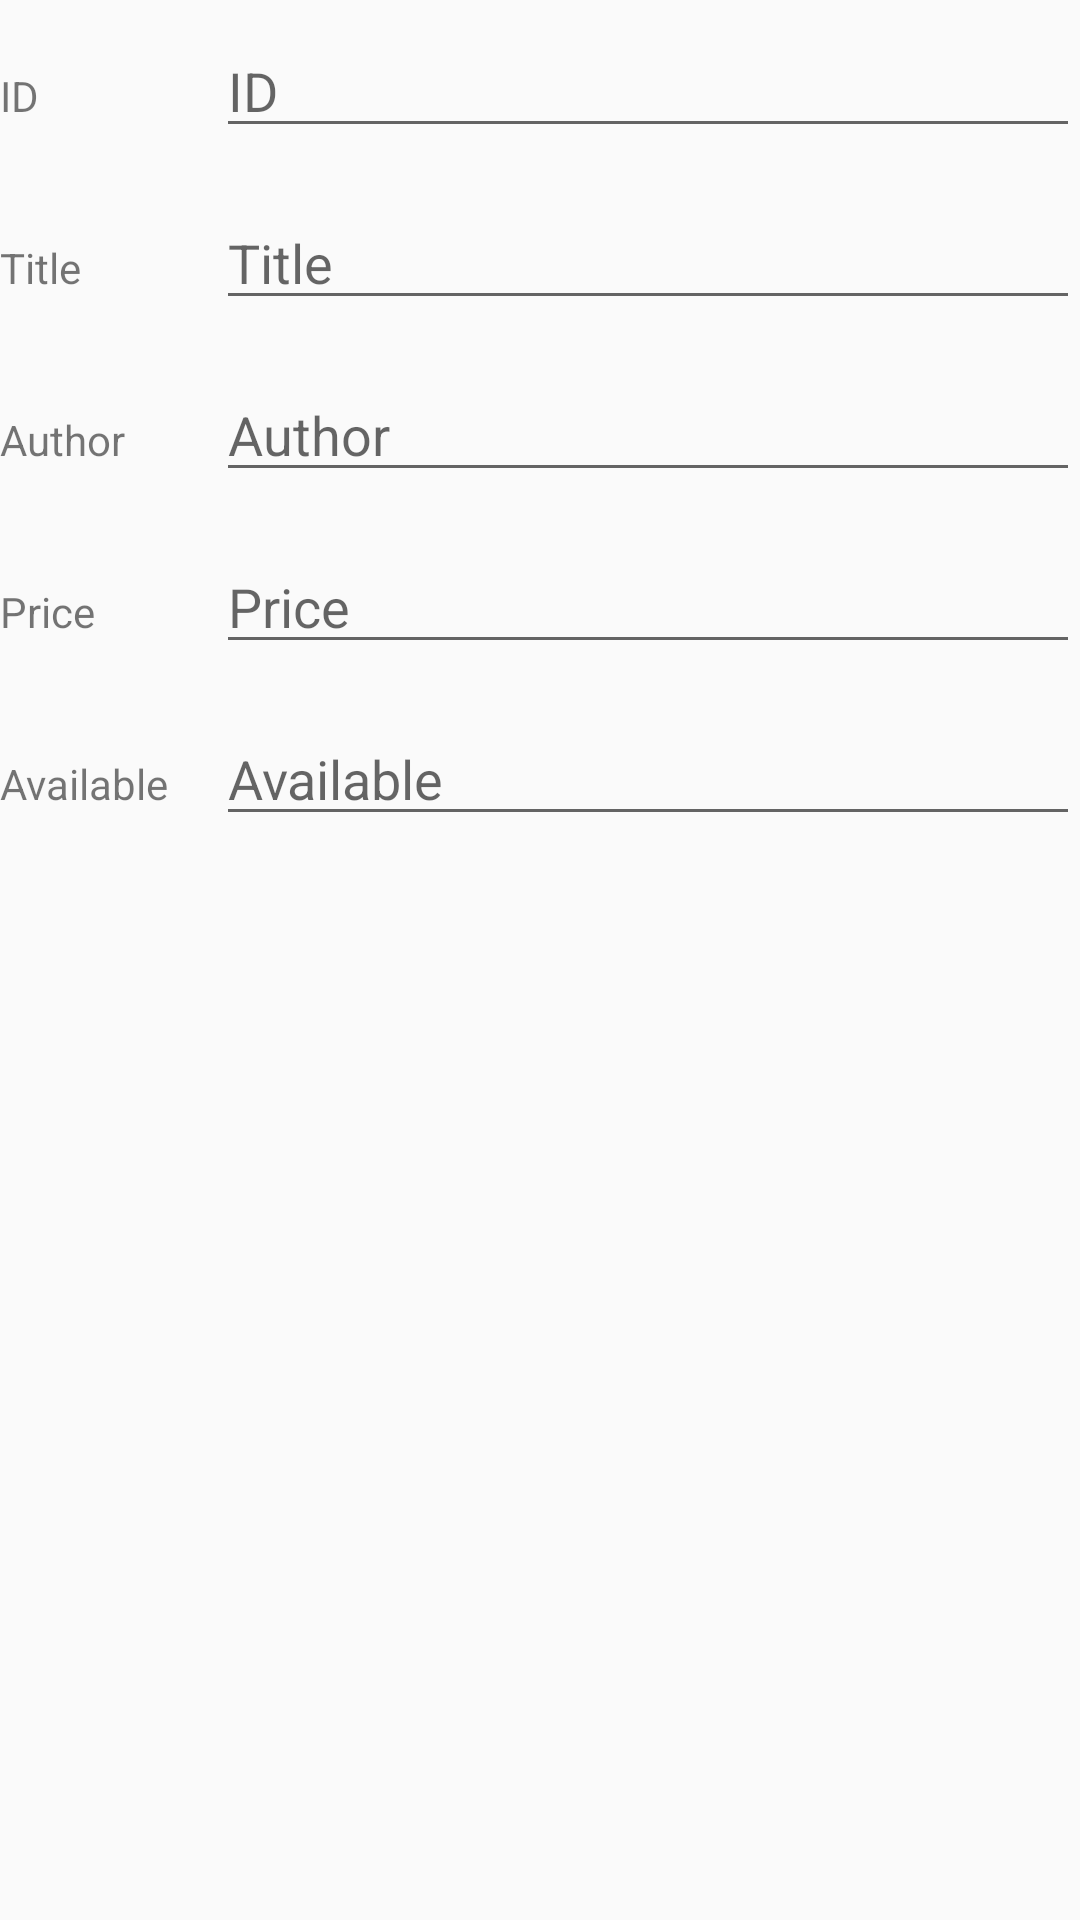

Layout XML and referenced resources for this Android screen:
<!-- AndroidManifest.xml: application theme AppTheme -->
<!-- res/layout/book_fragment.xml -->
<?xml version="1.0" encoding="utf-8"?>
<android.support.constraint.ConstraintLayout xmlns:android="http://schemas.android.com/apk/res/android"
    xmlns:app="http://schemas.android.com/apk/res-auto"
    xmlns:tools="http://schemas.android.com/tools"
    android:layout_width="match_parent"
    android:layout_height="wrap_content"
    tools:context=".ui.BookFragment">

    <TableLayout
        android:layout_width="match_parent"
        android:layout_height="wrap_content"
        app:layout_constraintEnd_toEndOf="parent"
        app:layout_constraintStart_toStartOf="parent"
        app:layout_constraintTop_toTopOf="parent">

        <TableRow android:layout_marginVertical="8dp">

            <TextView
                android:layout_marginEnd="16dp"
                android:text="@string/book_id" />

            <EditText
                android:id="@+id/editBookID"
                android:layout_weight="1"
                android:autofillHints="@string/book_id"
                android:hint="@string/book_id"
                android:inputType="number" />
        </TableRow>

        <TableRow android:layout_marginVertical="8dp">

            <TextView
                android:layout_marginEnd="16dp"
                android:text="@string/book_title" />

            <EditText
                android:id="@+id/editBookTitle"
                android:layout_weight="1"
                android:autofillHints="@string/book_title"
                android:hint="@string/book_title"
                android:inputType="text" />
        </TableRow>

        <TableRow android:layout_marginVertical="8dp">

            <TextView
                android:layout_marginEnd="16dp"
                android:text="@string/book_author" />

            <EditText
                android:id="@+id/editBookAuthor"
                android:layout_weight="1"
                android:autofillHints="@string/book_author"
                android:hint="@string/book_author"
                android:inputType="textPersonName" />
        </TableRow>

        <TableRow android:layout_marginVertical="8dp">

            <TextView
                android:layout_marginEnd="16dp"
                android:text="@string/book_price" />

            <EditText
                android:id="@+id/editBookPrice"
                android:layout_weight="1"
                android:autofillHints="@string/book_price"
                android:hint="@string/book_price"
                android:inputType="numberDecimal" />
        </TableRow>

        <TableRow android:layout_marginVertical="8dp">

            <TextView
                android:layout_marginEnd="16dp"
                android:text="@string/book_available" />

            <EditText
                android:id="@+id/editBookAvailable"
                android:layout_weight="1"
                android:autofillHints="@string/book_available"
                android:hint="@string/book_available"
                android:inputType="number" />
        </TableRow>
    </TableLayout>

</android.support.constraint.ConstraintLayout>
<!-- resources referenced by this layout -->
<resources>
  <string name="book_author">Author</string>
  <string name="book_available">Available</string>
  <string name="book_id">ID</string>
  <string name="book_price">Price</string>
  <string name="book_title">Title</string>
  <style name="AppTheme" parent="Theme.AppCompat.Light.DarkActionBar">
          
          <item name="colorPrimary">@color/colorPrimary</item>
          <item name="colorPrimaryDark">@color/colorPrimaryDark</item>
          <item name="colorAccent">@color/colorAccent</item>
      </style>
  <color name="colorPrimary">#008577</color>
  <color name="colorPrimaryDark">#00574B</color>
  <color name="colorAccent">#D81B60</color>
</resources>
